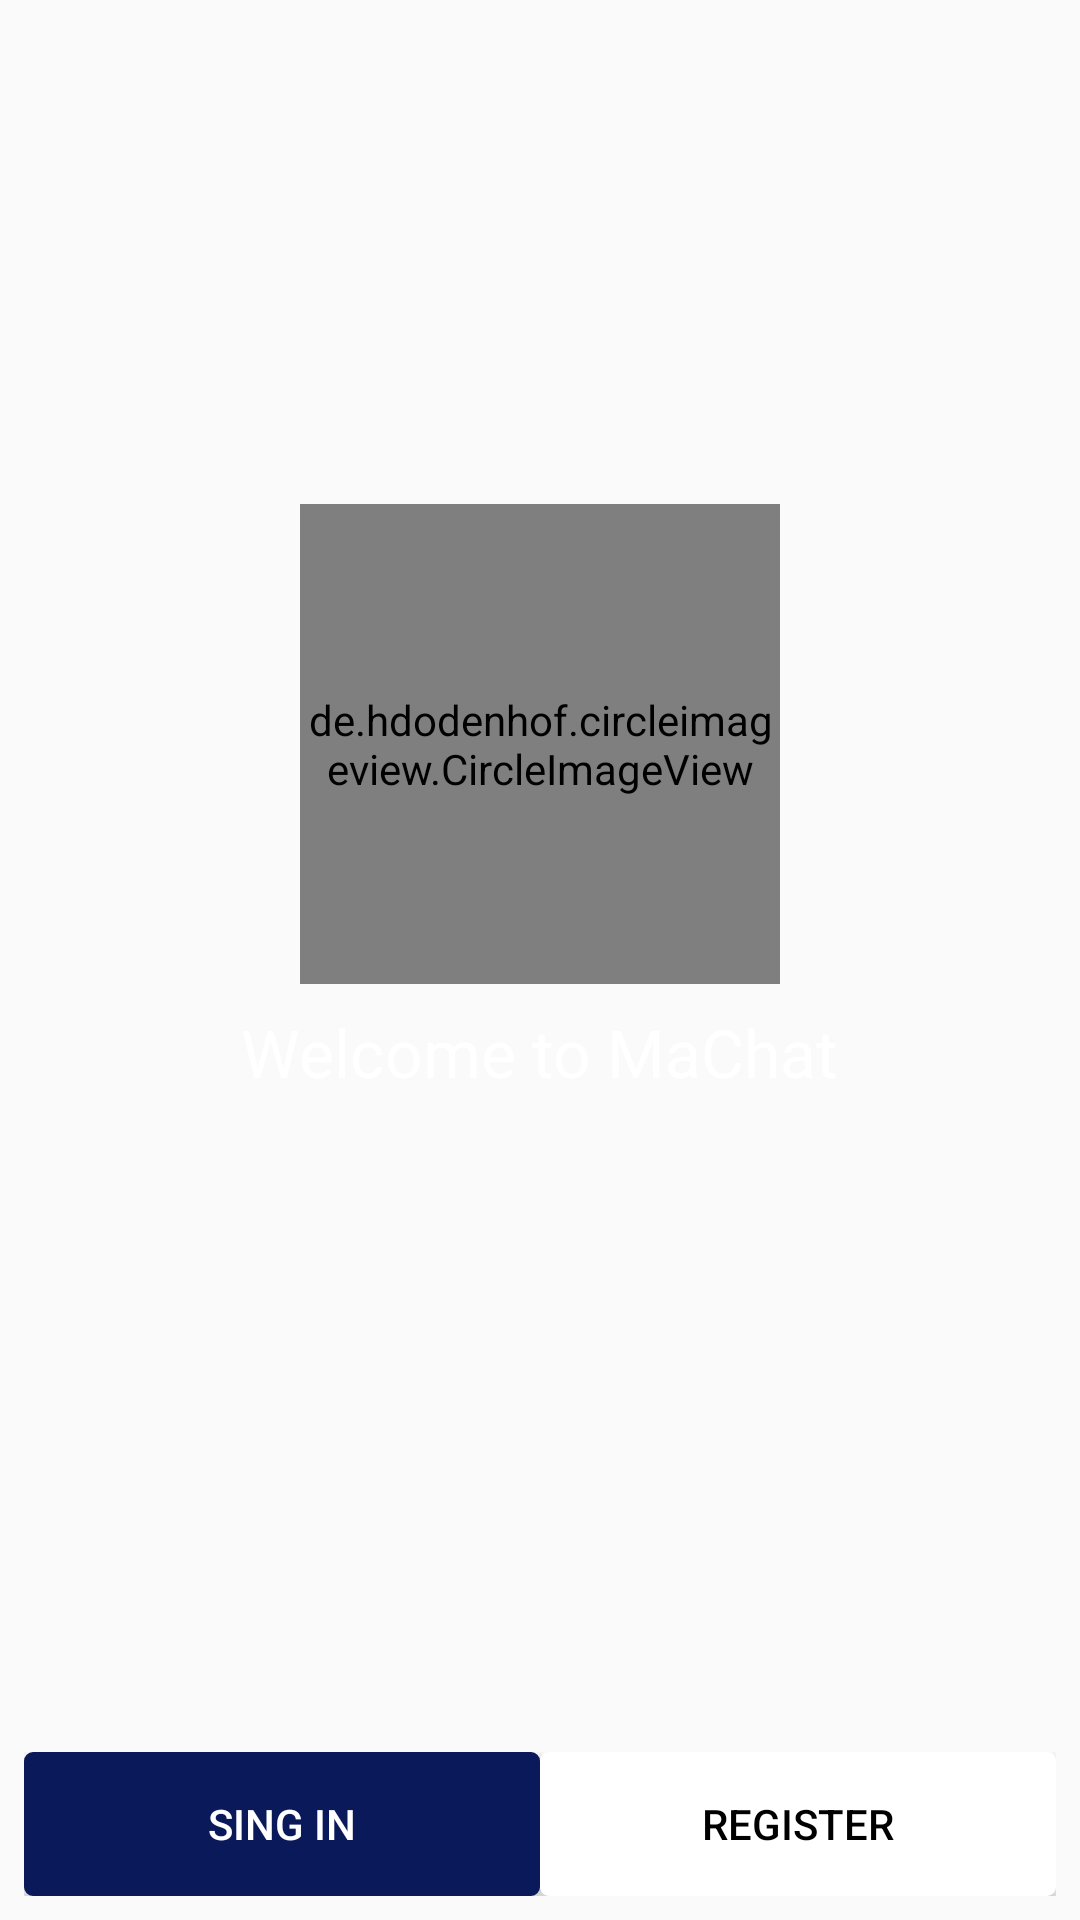

This screen was rendered from an Android layout file. Write that file and the resources it references.
<!-- AndroidManifest.xml: activity theme AppTheme -->
<!-- res/layout/activity_start_up.xml -->
<?xml version="1.0" encoding="utf-8"?>
<android.support.constraint.ConstraintLayout
    xmlns:android="http://schemas.android.com/apk/res/android"
    xmlns:app="http://schemas.android.com/apk/res-auto"
    xmlns:tools="http://schemas.android.com/tools"
    android:layout_width="match_parent"
    android:layout_height="match_parent"
    tools:context="com.example.chhaihout.machatapp.Activity.StartUpActivity"
    android:background="@drawable/background"
    >

    <de.hdodenhof.circleimageview.CircleImageView
        android:id="@+id/logo"
        android:layout_width="160dp"
        android:layout_height="160dp"
        android:layout_marginEnd="8dp"
        android:layout_marginStart="8dp"
        android:layout_marginTop="168dp"
        android:src="@drawable/logo"
        app:layout_constraintEnd_toEndOf="parent"
        app:layout_constraintStart_toStartOf="parent"
        app:layout_constraintTop_toTopOf="parent" />

    <TextView
        android:id="@+id/txtWelcome"
        android:layout_width="wrap_content"
        android:layout_height="wrap_content"
        android:layout_marginEnd="8dp"
        android:layout_marginStart="8dp"
        android:layout_marginTop="8dp"
        android:text="Welcome to MaChat"
        android:textSize="22sp"
        android:textColor="#fff"
        app:layout_constraintEnd_toEndOf="parent"
        app:layout_constraintStart_toStartOf="parent"
        app:layout_constraintTop_toBottomOf="@+id/logo" />

    <LinearLayout
        android:id="@+id/ll"
        android:layout_width="match_parent"
        android:layout_height="wrap_content"
        android:layout_marginBottom="8dp"
        android:layout_marginEnd="8dp"
        android:layout_marginStart="8dp"
        android:orientation="horizontal"
        android:weightSum="2"
        app:layout_constraintBottom_toBottomOf="parent"
        app:layout_constraintEnd_toEndOf="parent"
        app:layout_constraintHorizontal_bias="0.0"
        app:layout_constraintStart_toStartOf="parent">

        <Button
            android:id="@+id/btnSignIn"
            android:layout_width="wrap_content"
            android:layout_height="wrap_content"
            android:layout_weight="1"
            android:background="@drawable/btn_background"
            android:text="SING IN"
            android:textColor="#fff" />

        <Button
            android:id="@+id/btnRegister"
            android:layout_width="wrap_content"
            android:layout_height="wrap_content"
            android:layout_weight="1"
            android:background="@drawable/btn_register"
            android:text="Register"
            android:textColor="#000" />

    </LinearLayout>

</android.support.constraint.ConstraintLayout>
<!-- resources referenced by this layout -->
<resources>
  <!-- drawable btn_background (drawable) -->
  <?xml version="1.0" encoding="utf-8"?>
  <shape android:shape="rectangle"
      xmlns:android="http://schemas.android.com/apk/res/android">
  
      <solid android:color="#09195a"/>
      <stroke android:color="#09195a" android:width="2dp"/>
      <corners android:radius="2dp"/>
  
  </shape>
  <!-- drawable btn_register (drawable) -->
  <?xml version="1.0" encoding="utf-8"?>
  <shape android:shape="rectangle"
      xmlns:android="http://schemas.android.com/apk/res/android">
  
      <solid android:color="#fff"/>
      <stroke android:color="#fff" android:width="2dp"/>
      <corners android:radius="2dp"/>
  
  </shape>
  <!-- drawable logo: png bitmap (drawable, 17327 bytes) -->
  <style name="AppTheme" parent="Theme.AppCompat.Light.NoActionBar">
          
          <item name="colorPrimary">@color/colorPrimary</item>
          <item name="colorPrimaryDark">@color/colorPrimaryDark</item>
          <item name="colorAccent">@color/colorAccent</item>
      </style>
  <color name="colorPrimary">#5ac9e1</color>
  <color name="colorPrimaryDark">#367887</color>
  <color name="colorAccent">#091416</color>
</resources>
